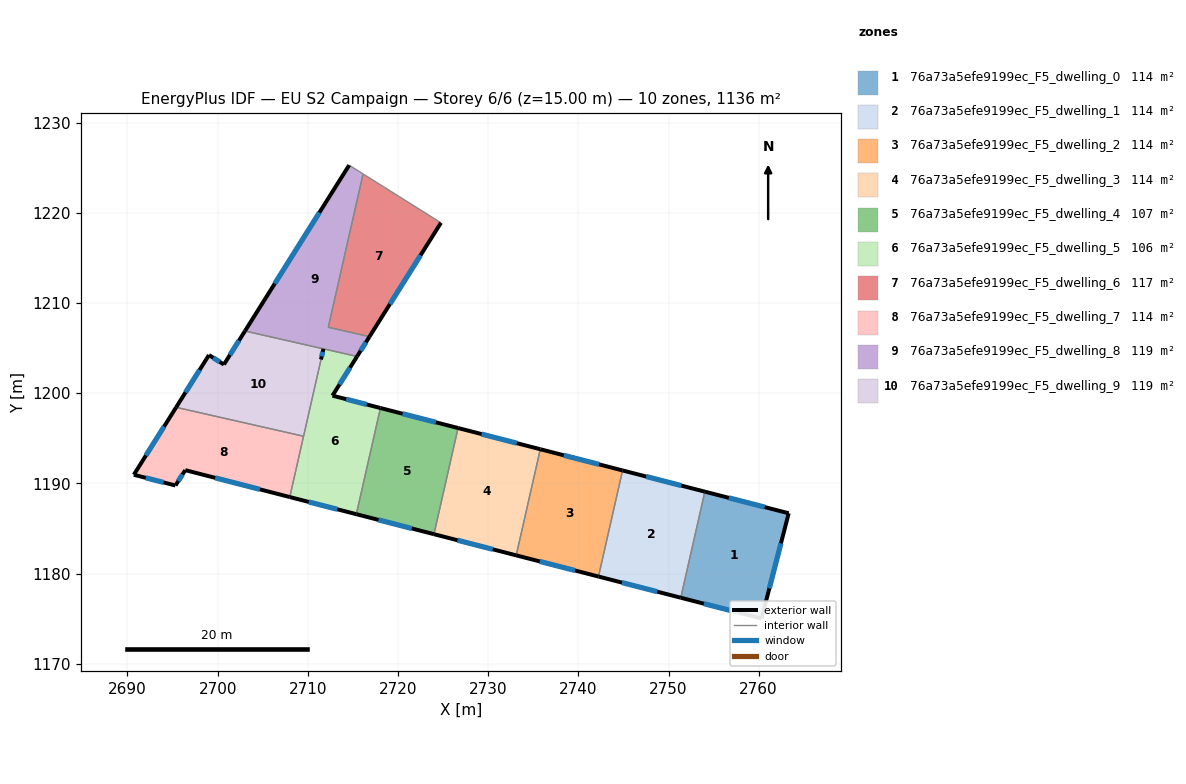
=== STOREY PLAN SPEC (per zone: floor XY polygon, exterior-wall plan segments, windows/doors) ===
zone 1: 76a73a5efe9199ec_F5_dwelling_0  (113.7 m²)
  floor: (2763.33, 1186.68) (2760.32, 1175.01) (2751.36, 1177.32) (2754.03, 1189.08)
  exterior wall: (2763.33, 1186.68) – (2754.03, 1189.08)  [9.6 m]
    window: (2760.67, 1187.37) – (2756.69, 1188.40)  [5.3 m²]
  exterior wall: (2760.32, 1175.01) – (2763.33, 1186.68)  [12.1 m]
    window: (2761.18, 1178.34) – (2762.47, 1183.35)  [6.6 m²]
  exterior wall: (2751.36, 1177.32) – (2760.32, 1175.01)  [9.3 m]
    window: (2753.92, 1176.66) – (2757.76, 1175.67)  [5.1 m²]
  interior walls: 1
zone 2: 76a73a5efe9199ec_F5_dwelling_1  (113.7 m²)
  floor: (2754.03, 1189.08) (2751.36, 1177.32) (2742.23, 1179.67) (2744.91, 1191.43)
  exterior wall: (2742.23, 1179.67) – (2751.36, 1177.32)  [9.4 m]
    window: (2744.84, 1178.99) – (2748.75, 1177.99)  [5.2 m²]
  exterior wall: (2754.03, 1189.08) – (2744.91, 1191.43)  [9.4 m]
    window: (2751.42, 1189.75) – (2747.51, 1190.76)  [5.2 m²]
  interior walls: 2
zone 3: 76a73a5efe9199ec_F5_dwelling_2  (113.7 m²)
  floor: (2744.91, 1191.43) (2742.23, 1179.67) (2733.11, 1182.01) (2735.78, 1193.79)
  exterior wall: (2733.11, 1182.01) – (2742.23, 1179.67)  [9.4 m]
    window: (2735.72, 1181.34) – (2739.63, 1180.34)  [5.2 m²]
  exterior wall: (2744.91, 1191.43) – (2735.78, 1193.79)  [9.4 m]
    window: (2742.30, 1192.11) – (2738.39, 1193.11)  [5.2 m²]
  interior walls: 2
zone 4: 76a73a5efe9199ec_F5_dwelling_3  (113.7 m²)
  floor: (2735.78, 1193.79) (2733.11, 1182.01) (2723.99, 1184.36) (2726.66, 1196.14)
  exterior wall: (2723.99, 1184.36) – (2733.11, 1182.01)  [9.4 m]
    window: (2726.59, 1183.69) – (2730.50, 1182.69)  [5.2 m²]
  exterior wall: (2735.78, 1193.79) – (2726.66, 1196.14)  [9.4 m]
    window: (2733.18, 1194.46) – (2729.27, 1195.46)  [5.2 m²]
  interior walls: 2
zone 5: 76a73a5efe9199ec_F5_dwelling_4  (107.3 m²)
  floor: (2726.66, 1196.14) (2723.99, 1184.36) (2715.38, 1186.58) (2718.05, 1198.36)
  exterior wall: (2715.38, 1186.58) – (2723.99, 1184.36)  [8.9 m]
    window: (2717.84, 1185.95) – (2721.53, 1185.00)  [4.9 m²]
  exterior wall: (2726.66, 1196.14) – (2718.05, 1198.36)  [8.9 m]
    window: (2724.20, 1196.77) – (2720.51, 1197.72)  [4.9 m²]
  interior walls: 2
zone 6: 76a73a5efe9199ec_F5_dwelling_5  (106.4 m²)
  floor: (2715.46, 1204.08) (2712.73, 1199.73) (2718.05, 1198.36) (2715.38, 1186.58) (2707.99, 1188.48) (2711.73, 1204.92)
  exterior wall: (2707.99, 1188.48) – (2715.38, 1186.58)  [7.6 m]
    window: (2710.10, 1187.94) – (2713.27, 1187.12)  [4.2 m²]
  exterior wall: (2712.73, 1199.73) – (2715.46, 1204.08)  [5.1 m]
    window: (2713.51, 1200.97) – (2714.68, 1202.83)  [2.8 m²]
  exterior wall: (2718.05, 1198.36) – (2712.73, 1199.73)  [5.5 m]
    window: (2716.53, 1198.75) – (2714.25, 1199.34)  [3.0 m²]
  interior walls: 4
zone 7: 76a73a5efe9199ec_F5_dwelling_6  (116.9 m²)
  floor: (2724.76, 1218.90) (2716.84, 1206.27) (2712.27, 1207.31) (2716.13, 1224.32)
  exterior wall: (2716.84, 1206.27) – (2724.76, 1218.90)  [14.9 m]
    window: (2719.10, 1209.88) – (2722.50, 1215.29)  [8.2 m²]
  interior walls: 3
zone 8: 76a73a5efe9199ec_F5_dwelling_7  (113.7 m²)
  floor: (2709.53, 1195.22) (2707.99, 1188.48) (2696.41, 1191.46) (2695.32, 1189.76) (2690.70, 1190.95) (2695.39, 1198.43)
  exterior wall: (2696.41, 1191.46) – (2707.99, 1188.48)  [12.0 m]
    window: (2699.72, 1190.61) – (2704.68, 1189.33)  [6.6 m²]
  exterior wall: (2695.32, 1189.76) – (2696.41, 1191.46)  [2.0 m]
    window: (2695.63, 1190.25) – (2696.10, 1190.98)  [1.1 m²]
  exterior wall: (2690.70, 1190.95) – (2695.32, 1189.76)  [4.8 m]
    window: (2692.02, 1190.61) – (2694.00, 1190.10)  [2.6 m²]
  exterior wall: (2695.39, 1198.43) – (2690.70, 1190.95)  [8.8 m]
    window: (2694.05, 1196.30) – (2692.04, 1193.09)  [4.9 m²]
  interior walls: 2
zone 9: 76a73a5efe9199ec_F5_dwelling_8  (118.9 m²)
  floor: (2716.13, 1224.32) (2712.27, 1207.31) (2716.84, 1206.27) (2715.46, 1204.08) (2703.03, 1206.90) (2714.58, 1225.29)
  exterior wall: (2715.46, 1204.08) – (2716.84, 1206.27)  [2.6 m]
    window: (2715.85, 1204.70) – (2716.45, 1205.65)  [1.4 m²]
  exterior wall: (2714.58, 1225.29) – (2703.03, 1206.90)  [21.7 m]
    window: (2711.28, 1220.03) – (2706.33, 1212.15)  [12.0 m²]
  exterior wall: (2711.46, 1203.74) – (2711.73, 1204.92)  [1.2 m]
    window: (2711.54, 1204.08) – (2711.65, 1204.58)  [0.7 m²]
  interior walls: 6
zone 10: 76a73a5efe9199ec_F5_dwelling_9  (118.8 m²)
  floor: (2711.73, 1204.92) (2709.53, 1195.22) (2695.39, 1198.43) (2699.03, 1204.23) (2700.69, 1203.18) (2703.03, 1206.89)
  exterior wall: (2699.03, 1204.23) – (2695.39, 1198.43)  [6.8 m]
    window: (2697.99, 1202.57) – (2696.43, 1200.09)  [3.8 m²]
  exterior wall: (2700.69, 1203.18) – (2699.03, 1204.23)  [2.0 m]
    window: (2700.22, 1203.48) – (2699.51, 1203.93)  [1.1 m²]
  exterior wall: (2703.03, 1206.89) – (2700.69, 1203.18)  [4.4 m]
    window: (2702.36, 1205.83) – (2701.36, 1204.24)  [2.4 m²]
  interior walls: 3

=== DERIVED (storey summary) ===
Building: EU S2 Campaign
Storey: 6 of 6  (floor level z = 15.00 m)
Storey gross floor area: 1136.5 m²
Zones on this storey: 10
  - 76a73a5efe9199ec_F5_dwelling_0: floor 113.7 m²; exterior wall 30.9 m (92.7 m²); 3 window(s) 17.0 m²; WWR 18.4%
  - 76a73a5efe9199ec_F5_dwelling_1: floor 113.7 m²; exterior wall 18.8 m (56.5 m²); 2 window(s) 10.4 m²; WWR 18.4%
  - 76a73a5efe9199ec_F5_dwelling_2: floor 113.7 m²; exterior wall 18.8 m (56.5 m²); 2 window(s) 10.4 m²; WWR 18.4%
  - 76a73a5efe9199ec_F5_dwelling_3: floor 113.7 m²; exterior wall 18.8 m (56.5 m²); 2 window(s) 10.4 m²; WWR 18.4%
  - 76a73a5efe9199ec_F5_dwelling_4: floor 107.3 m²; exterior wall 17.8 m (53.3 m²); 2 window(s) 9.8 m²; WWR 18.4%
  - 76a73a5efe9199ec_F5_dwelling_5: floor 106.4 m²; exterior wall 18.3 m (54.8 m²); 3 window(s) 10.1 m²; WWR 18.4%
  - 76a73a5efe9199ec_F5_dwelling_6: floor 116.9 m²; exterior wall 14.9 m (44.7 m²); 1 window(s) 8.2 m²; WWR 18.4%
  - 76a73a5efe9199ec_F5_dwelling_7: floor 113.7 m²; exterior wall 27.6 m (82.7 m²); 4 window(s) 15.2 m²; WWR 18.4%
  - 76a73a5efe9199ec_F5_dwelling_8: floor 118.9 m²; exterior wall 25.5 m (76.6 m²); 3 window(s) 14.1 m²; WWR 18.4%
  - 76a73a5efe9199ec_F5_dwelling_9: floor 118.8 m²; exterior wall 13.2 m (39.6 m²); 3 window(s) 7.3 m²; WWR 18.4%
Zone adjacency (shared interzone walls):
  - 76a73a5efe9199ec_F5_dwelling_0 ↔ 76a73a5efe9199ec_F5_dwelling_1
  - 76a73a5efe9199ec_F5_dwelling_1 ↔ 76a73a5efe9199ec_F5_dwelling_2
  - 76a73a5efe9199ec_F5_dwelling_2 ↔ 76a73a5efe9199ec_F5_dwelling_3
  - 76a73a5efe9199ec_F5_dwelling_3 ↔ 76a73a5efe9199ec_F5_dwelling_4
  - 76a73a5efe9199ec_F5_dwelling_4 ↔ 76a73a5efe9199ec_F5_dwelling_5
  - 76a73a5efe9199ec_F5_dwelling_5 ↔ 76a73a5efe9199ec_F5_dwelling_7
  - 76a73a5efe9199ec_F5_dwelling_5 ↔ 76a73a5efe9199ec_F5_dwelling_8
  - 76a73a5efe9199ec_F5_dwelling_5 ↔ 76a73a5efe9199ec_F5_dwelling_9
  - 76a73a5efe9199ec_F5_dwelling_6 ↔ 76a73a5efe9199ec_F5_dwelling_8
  - 76a73a5efe9199ec_F5_dwelling_7 ↔ 76a73a5efe9199ec_F5_dwelling_9
  - 76a73a5efe9199ec_F5_dwelling_8 ↔ 76a73a5efe9199ec_F5_dwelling_9